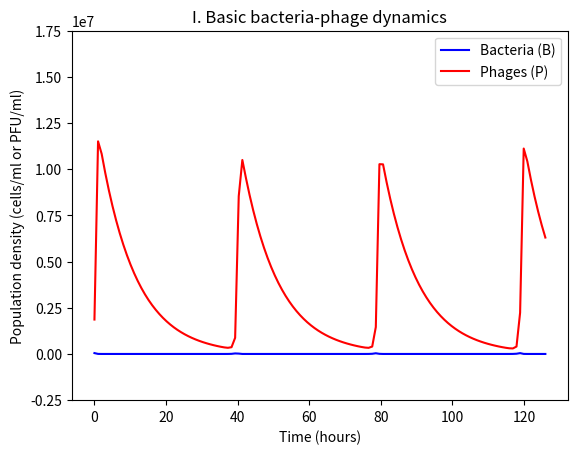

Reproduce this figure in Python.
# -*- coding: utf-8 -*-
"""I. Basic bacteria-phage dynamics

Automatically generated by Colab.

Original file is located at
    https://colab.research.google.com/<link-removed>
"""
############################################################
# [redacted]
############################################################

import numpy as np
import matplotlib.pyplot as plt
from scipy.integrate import odeint
from scipy.integrate import solve_ivp

# Define parameters
rB = 1.85       # Growth rate of bacteria
kB = 10**(7.94) # Carrying capacity of bacteria
i = 10**(-6.21) # Adsorption rate by phages
d = 0.10        # Phage decay rate
b = 106         # Burst size

# Initial populations
B0 = 10**(4.67) # Initial bacterial population
P0 = 10**(6.27) # Initial phage population
y0 = [B0, P0]

# def model(y, t, rB, kB, i, d):
# variables in the correct order for solve_ivp
def model(t, y, rB, kB, i, d):
    B, P = y  # Unpack populations
    dB_dt = rB * B * (1 - (B / kB)) - (i * B * P)
    dP_dt = (b * i * B * P) - (d * P)
    return [dB_dt, dP_dt]

# Time settings
timesteps = 126
t_eval = np.linspace(0, timesteps, timesteps)
# changed name of t for clarity

# Solve the ODE system
# result = odeint(model, y0, t, args=(rB, kB, i, d))
# changed for new package:
result = solve_ivp(model, [0, timesteps], y0, args=(rB, kB, i, d), method='LSODA', t_eval=t_eval)

# Extract results
#B_population, P_population = result.T
B_population, P_population = result.y #solve_ivp output

# Plot the results
plt.plot(result.t, B_population, label="Bacteria (B)", color='blue')
plt.plot(result.t, P_population, label="Phages (P)", color='red')
plt.xlabel("Time (hours)")
plt.ylabel("Population density (cells/ml or PFU/ml)")
# plt.yscale("log") # to see log scale
plt.legend()
plt.title("I. Basic bacteria-phage dynamics")
plt.ylim(-0.25e7, 1.75e7)  # Limits on y-axis
# plt.ylim(1e-8, 1e8)      # Limits on y-axis when using log scale
plt.show()
